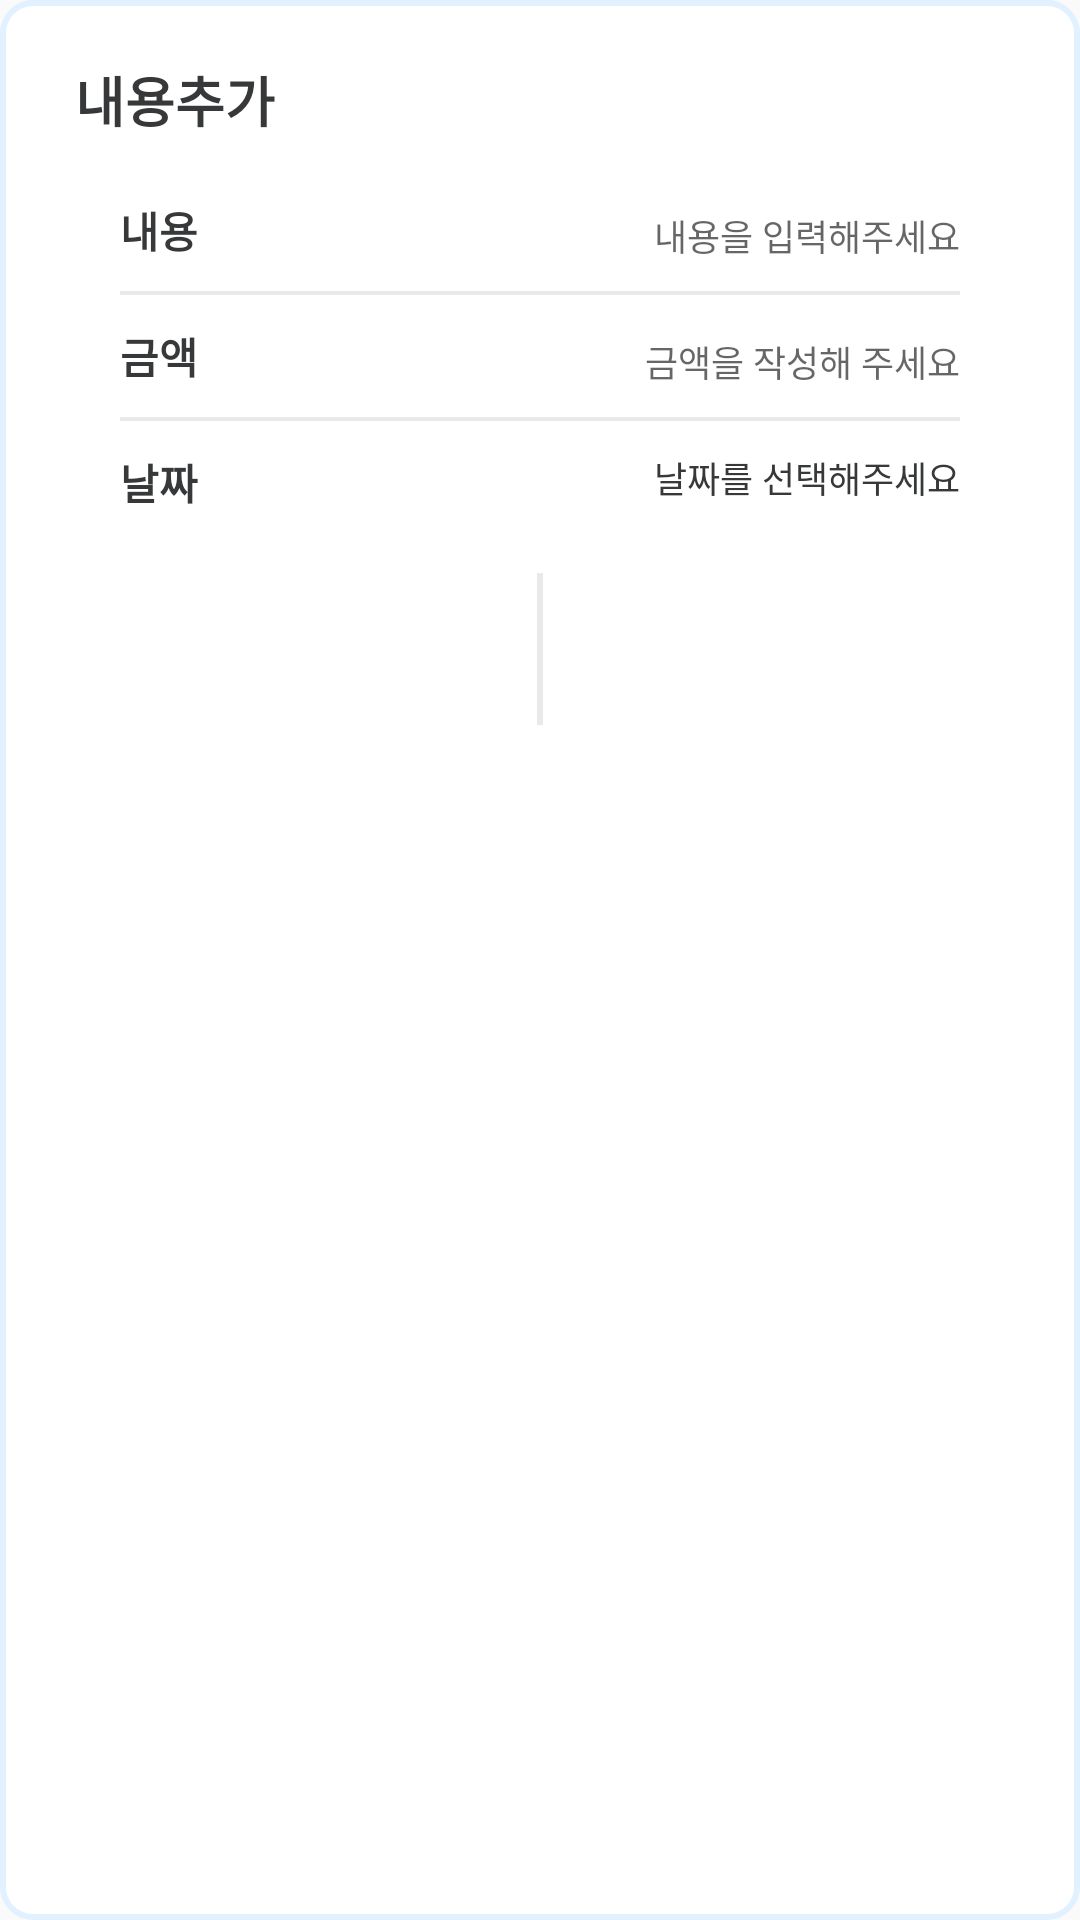

This screen was rendered from an Android layout file. Write that file and the resources it references.
<!-- AndroidManifest.xml: application theme Theme.Capstone_DonWorry -->
<!-- res/layout/pop_add_expected_item.xml -->
<?xml version="1.0" encoding="utf-8"?>
<LinearLayout xmlns:android="http://schemas.android.com/apk/res/android"
    xmlns:app="http://schemas.android.com/apk/res-auto"
    android:orientation="vertical"
    android:layout_width="match_parent"
    android:layout_height="wrap_content"
    android:background="@drawable/round_shape_sky_blueline">

    <TextView
        android:layout_width="wrap_content"
        android:layout_height="wrap_content"
        android:layout_marginTop="20dp"
        android:layout_marginLeft="25dp"
        android:text="내용추가"
        android:textColor="@color/black_gray"
        android:textStyle="bold"
        android:textSize="18sp"/>

    <LinearLayout
        android:layout_width="match_parent"
        android:layout_height="wrap_content"
        android:orientation="vertical"
        android:layout_marginRight="40dp"
        android:layout_marginLeft="40dp"
        android:layout_marginTop="20dp"
        android:layout_marginBottom="20dp"
        android:layout_gravity="center">

        <LinearLayout
            android:layout_width="match_parent"
            android:layout_height="wrap_content"
            android:orientation="horizontal">

            <TextView
                android:layout_width="wrap_content"
                android:layout_height="wrap_content"
                android:text="내용"
                android:textColor="@color/black_gray"
                android:textStyle="bold"
                android:textSize="14sp"/>

            <EditText
                android:id="@+id/AddExpectedContent"
                android:layout_width="wrap_content"
                android:layout_height="wrap_content"
                android:layout_weight="1"
                android:gravity="right"
                android:hint="내용을 입력해주세요"
                android:textColor="@color/black_gray"
                android:background="@color/transparency"
                android:textSize="12sp"/>
        </LinearLayout>

        <View
            android:layout_width="match_parent"
            android:layout_height="4px"
            android:background="@color/light_gray"
            android:layout_marginTop="10dp"
            android:layout_marginBottom="10dp"/>

        <LinearLayout
            android:layout_width="match_parent"
            android:layout_height="wrap_content"
            android:orientation="horizontal">

            <TextView
                android:layout_width="wrap_content"
                android:layout_height="wrap_content"
                android:text="금액"
                android:textColor="@color/black_gray"
                android:textStyle="bold"
                android:textSize="14sp"/>

            <EditText
                android:id="@+id/AddExpectedAmount"
                android:layout_width="wrap_content"
                android:layout_height="wrap_content"
                android:hint="금액을 작성해 주세요"
                android:layout_weight="1"
                android:gravity="right"
                android:inputType="number"
                android:textColor="@color/black_gray"
                android:background="@color/transparency"
                android:textSize="12sp"/>
        </LinearLayout>

        <View
            android:layout_width="match_parent"
            android:layout_height="4px"
            android:background="@color/light_gray"
            android:layout_marginTop="10dp"
            android:layout_marginBottom="10dp"/>

        <LinearLayout
            android:layout_width="match_parent"
            android:layout_height="wrap_content"
            android:orientation="horizontal">

            <TextView
                android:layout_width="wrap_content"
                android:layout_height="wrap_content"
                android:text="날짜"
                android:textColor="@color/black_gray"
                android:textStyle="bold"
                android:textSize="14sp"/>

            <LinearLayout
                android:id="@+id/AddDateSelect"
                android:layout_width="match_parent"
                android:layout_height="wrap_content"
                android:orientation="horizontal"
                android:gravity="right">

                <ImageView
                    android:layout_width="wrap_content"
                    android:layout_height="wrap_content"
                    android:src="@drawable/baseline_calendar_month_24"/>

                <TextView
                    android:id="@+id/AddExpectedDate"
                    android:layout_width="wrap_content"
                    android:layout_height="wrap_content"
                    android:text="날짜를 선택해주세요"
                    android:textColor="@color/black_gray"
                    android:textSize="12sp"/>
            </LinearLayout>
        </LinearLayout>

    </LinearLayout>

    <LinearLayout
        android:layout_width="match_parent"
        android:layout_height="wrap_content"
        android:orientation="horizontal"
        android:background="@drawable/round_shape_mid_blue">

        <Button
            android:id="@+id/AddNOExpectedBtn"
            android:layout_width="wrap_content"
            android:layout_height="wrap_content"
            android:layout_weight="1"
            android:background="@color/transparency"
            android:padding="15dp"
            android:text="취소"
            android:textColor="@color/white" />
        <View
            android:layout_width="2dp"
            android:layout_height="match_parent"
            android:background="@color/light_gray"/>
        <Button
            android:id="@+id/AddExpectedSaveBtn"
            android:layout_width="wrap_content"
            android:layout_height="wrap_content"
            android:layout_weight="1"
            android:background="@color/transparency"
            android:padding="15dp"
            android:text="저장"
            android:textColor="@color/white" />
    </LinearLayout>
</LinearLayout>
<!-- resources referenced by this layout -->
<resources>
  <color name="black_gray">#FF373839</color>
  <color name="light_gray">#FFE9E9E9</color>
  <color name="transparency">#000000FF</color>
  <color name="white">#FFFFFFFF</color>
  <!-- drawable round_shape_sky_blueline (drawable) -->
  <?xml version="1.0" encoding="utf-8"?>
  <shape xmlns:android="http://schemas.android.com/apk/res/android"
      android:padding="10dp">
      <stroke
          android:width="2dp"
          android:color="@color/sky_blue" />
      <solid android:color="@color/white" />
      <corners android:radius="10dp" />
  </shape>
  <style name="Theme.Capstone_DonWorry" parent="Base.Theme.Capstone_DonWorry" />
  <color name="sky_blue">#FFE1F1FF</color>
  <style name="Base.Theme.Capstone_DonWorry" parent="Theme.AppCompat.DayNight.NoActionBar">
          
          
  
          
          <item name="android:spinnerItemStyle">@style/SpinnerItem</item>
          <item name="android:spinnerDropDownItemStyle">@style/SpinnerItem.DropDownItem</item>
      </style>
  <style name="SpinnerItem" parent="@android:style/Widget.TextView.SpinnerItem">
          <item name="android:textColor">@color/mid_gray</item>
      </style>
  <style name="SpinnerItem.DropDownItem" parent="@android:style/Widget.DropDownItem.Spinner">
          <item name="android:textColor">@color/dark_gray</item>
      </style>
  <color name="mid_gray">#FFA3A3A3</color>
  <color name="dark_gray">#FF737373</color>
</resources>
